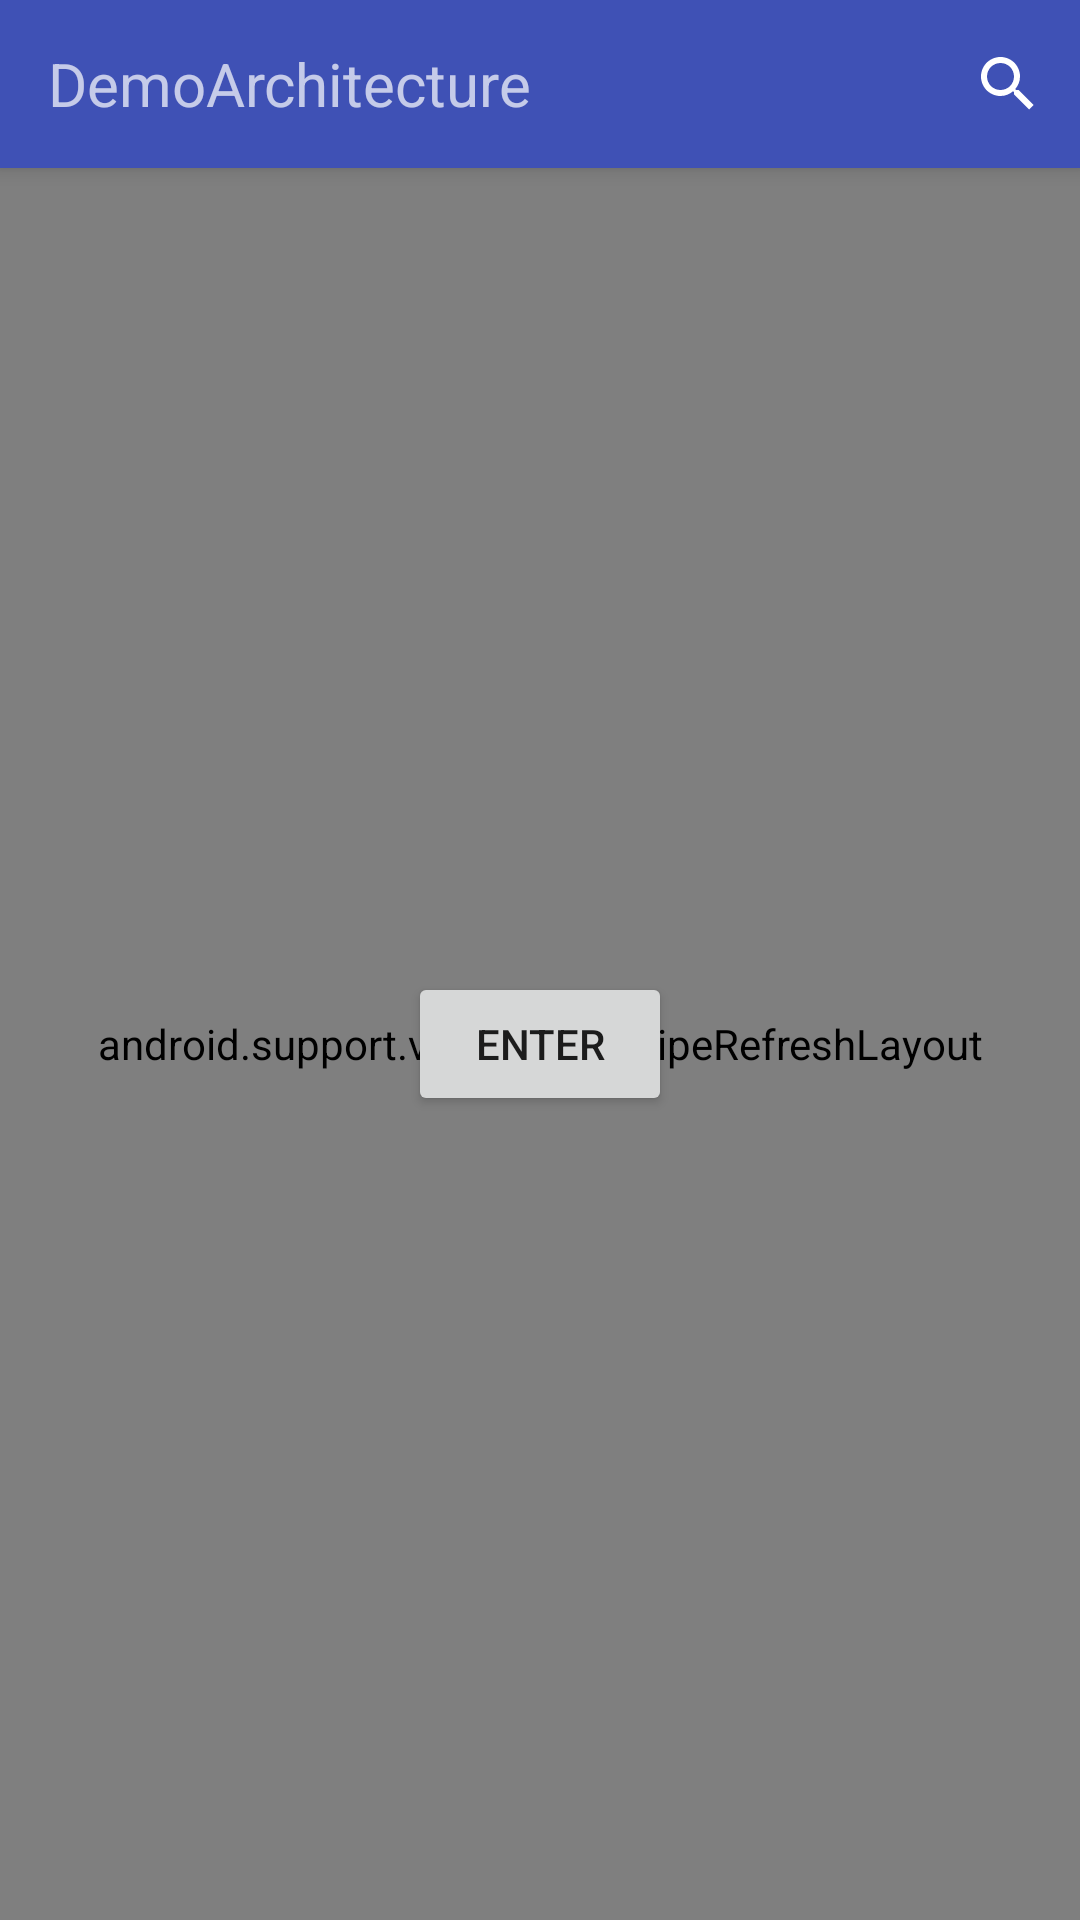

Android layout source for this screen:
<!-- AndroidManifest.xml: application theme AppTheme -->
<!-- res/layout/activity_main.xml -->
<?xml version="1.0" encoding="utf-8"?>
<android.support.design.widget.CoordinatorLayout xmlns:android="http://schemas.android.com/apk/res/android"
    xmlns:app="http://schemas.android.com/apk/res-auto"
    android:layout_width="match_parent"
    android:layout_height="match_parent">

    <android.support.design.widget.AppBarLayout
        android:layout_width="match_parent"
        android:layout_height="wrap_content"
        android:theme="@style/ThemeOverlay.AppCompat.Dark.ActionBar">

        <android.support.v7.widget.Toolbar
            android:id="@+id/toolbar"
            android:layout_width="match_parent"
            android:layout_height="wrap_content"
            android:background="?attr/colorPrimary"
            app:popupTheme="@style/ThemeOverlay.AppCompat.Light">

            <RelativeLayout
                android:layout_width="match_parent"
                android:layout_height="wrap_content">

                <TextView
                    android:layout_width="wrap_content"
                    android:layout_height="wrap_content"
                    android:layout_centerVertical="true"
                    android:text="@string/app_name"
                    android:textSize="20sp" />

                <android.support.v7.widget.SearchView
                    android:id="@+id/search_view"
                    android:layout_width="wrap_content"
                    android:layout_height="wrap_content"
                    android:layout_alignParentEnd="true"
                    android:layout_alignParentRight="true"
                    android:imeOptions="actionSearch" />
            </RelativeLayout>

        </android.support.v7.widget.Toolbar>

    </android.support.design.widget.AppBarLayout>

    <android.support.v7.widget.RecyclerView
        android:id="@+id/rv_search_keywords"
        android:layout_width="match_parent"
        android:layout_height="match_parent"
        android:visibility="gone"
        app:layout_behavior="@string/appbar_scrolling_view_behavior" />

    <android.support.v4.widget.SwipeRefreshLayout
        android:id="@+id/swipe_layout"
        android:layout_width="match_parent"
        android:layout_height="match_parent"
        android:orientation="vertical"
        app:layout_behavior="@string/appbar_scrolling_view_behavior">

        <android.support.v7.widget.RecyclerView
            android:id="@+id/rv_list"
            android:layout_width="match_parent"
            android:layout_height="match_parent" />
    </android.support.v4.widget.SwipeRefreshLayout>

    <LinearLayout
        android:layout_width="match_parent"
        android:layout_height="match_parent"
        android:gravity="center"
        app:layout_behavior="@string/appbar_scrolling_view_behavior">

        <Button
            android:id="@+id/btn_enter"
            android:layout_width="wrap_content"
            android:layout_height="wrap_content"
            android:text="@string/button_enter"
            app:layout_behavior="@string/appbar_scrolling_view_behavior" />
    </LinearLayout>

</android.support.design.widget.CoordinatorLayout>
<!-- resources referenced by this layout -->
<resources>
  <string name="app_name">DemoArchitecture</string>
  <string name="button_enter">ENTER</string>
  <style name="AppTheme" parent="AppTheme.Base" />
  <style name="AppTheme.Base" parent="Theme.AppCompat.Light.DarkActionBar">
          <item name="windowActionBar">false</item>
          <item name="windowNoTitle">true</item>
          <item name="colorPrimary">@color/colorPrimary</item>
          <item name="colorPrimaryDark">@color/colorPrimaryDark</item>
          <item name="colorAccent">@color/colorAccent</item>
          <item name="android:windowNoTitle">true</item>
          <item name="android:windowIsTranslucent">true</item>
          <item name="android:windowContentOverlay">@android:color/transparent</item>
          <item name="android:windowBackground">@android:color/white</item>
      </style>
  <color name="colorPrimary">#3F51B5</color>
  <color name="colorPrimaryDark">#303F9F</color>
  <color name="colorAccent">#FF4081</color>
</resources>
